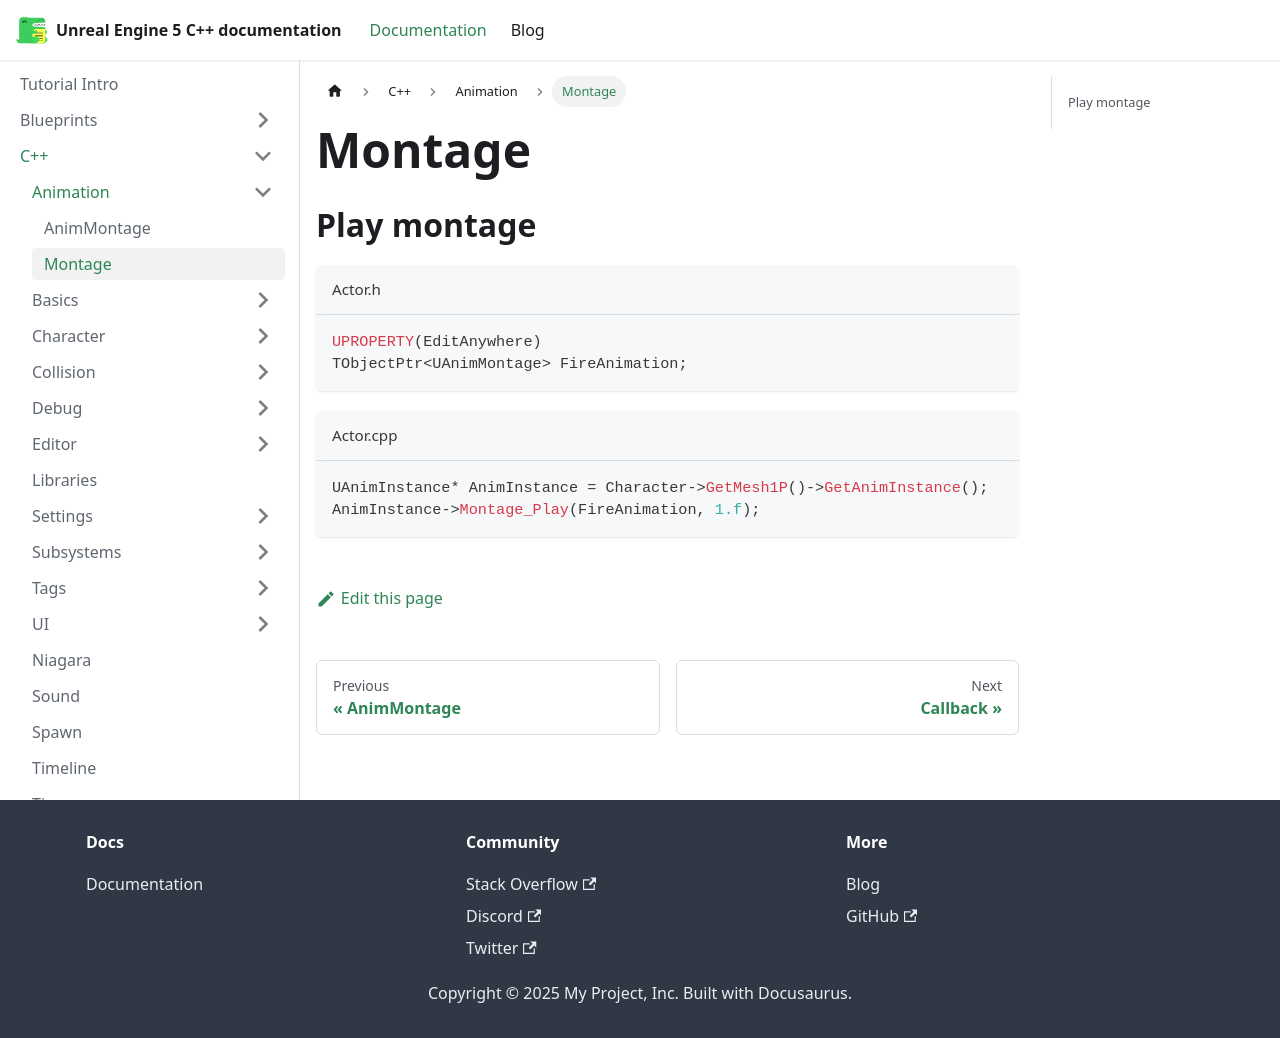

repository: philbalarie/doc-ue5 · page: docs/C++/Animation/montage/index.html · generator: docusaurus

# Montage

## Play montage

```cpp title="Actor.h"
UPROPERTY(EditAnywhere)
TObjectPtr<UAnimMontage> FireAnimation;
```

```cpp title="Actor.cpp"
UAnimInstance* AnimInstance = Character->GetMesh1P()->GetAnimInstance();
AnimInstance->Montage_Play(FireAnimation, 1.f);
```
